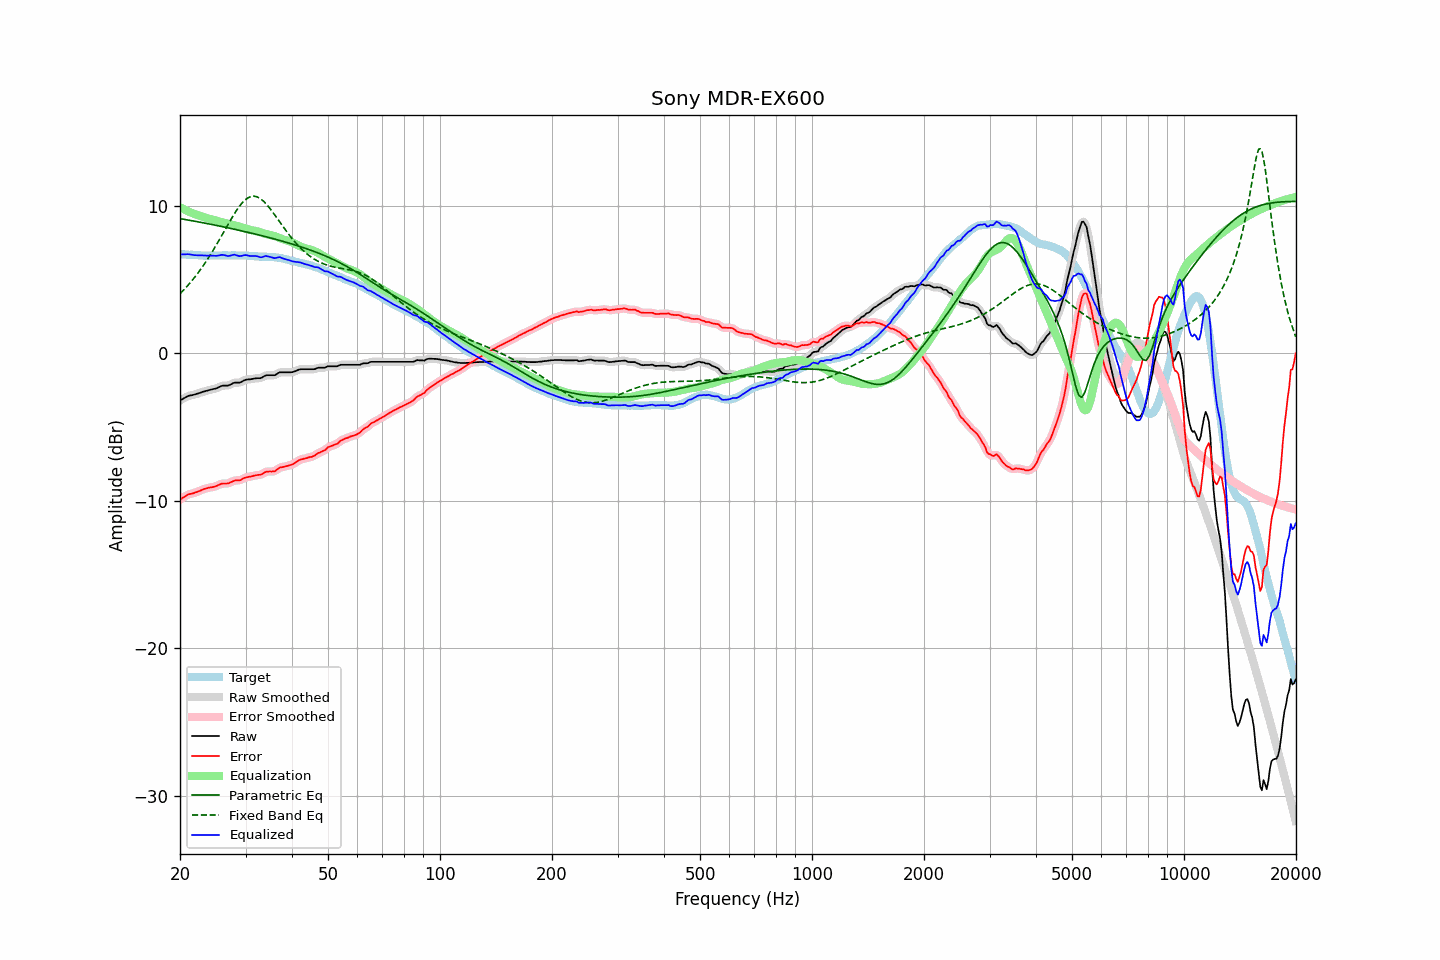

Values plotted in this chart, from the file beside it:
frequency, raw, error, smoothed, error_smoothed, equalization, parametric_eq, fixed_band_eq, equalized_raw, equalized_smoothed, target
20.00, -3.20, -9.93, -3.21, -9.93, 9.91, 9.13, 4.04, 6.70, 6.70, 6.72
20.20, -3.14, -9.86, -3.14, -9.86, 9.85, 9.11, 4.15, 6.70, 6.70, 6.71
20.40, -3.08, -9.79, -3.08, -9.79, 9.79, 9.09, 4.26, 6.70, 6.71, 6.70
20.61, -3.03, -9.73, -3.02, -9.72, 9.73, 9.07, 4.37, 6.71, 6.71, 6.70
20.81, -2.96, -9.65, -2.96, -9.65, 9.68, 9.06, 4.49, 6.71, 6.71, 6.68
21.02, -2.90, -9.59, -2.91, -9.60, 9.62, 9.04, 4.61, 6.72, 6.71, 6.68
21.23, -2.87, -9.55, -2.88, -9.56, 9.58, 9.02, 4.74, 6.70, 6.70, 6.67
21.44, -2.85, -9.54, -2.85, -9.53, 9.53, 9.00, 4.87, 6.68, 6.68, 6.68
21.66, -2.83, -9.51, -2.83, -9.50, 9.49, 8.98, 5.00, 6.66, 6.66, 6.67
21.87, -2.80, -9.47, -2.81, -9.47, 9.46, 8.96, 5.13, 6.65, 6.65, 6.66
22.09, -2.77, -9.43, -2.78, -9.43, 9.42, 8.94, 5.27, 6.65, 6.64, 6.65
22.31, -2.74, -9.40, -2.74, -9.39, 9.38, 8.92, 5.42, 6.64, 6.64, 6.65
22.54, -2.70, -9.35, -2.70, -9.35, 9.34, 8.90, 5.56, 6.64, 6.64, 6.64
22.76, -2.66, -9.30, -2.66, -9.30, 9.30, 8.88, 5.71, 6.64, 6.64, 6.63
22.99, -2.62, -9.25, -2.63, -9.25, 9.26, 8.86, 5.87, 6.64, 6.63, 6.62
23.22, -2.59, -9.21, -2.59, -9.21, 9.22, 8.83, 6.03, 6.63, 6.63, 6.61
23.45, -2.56, -9.19, -2.56, -9.18, 9.19, 8.81, 6.19, 6.62, 6.62, 6.62
23.69, -2.53, -9.15, -2.53, -9.15, 9.16, 8.79, 6.35, 6.62, 6.62, 6.61
23.92, -2.50, -9.12, -2.50, -9.12, 9.13, 8.77, 6.52, 6.63, 6.63, 6.61
24.16, -2.47, -9.10, -2.48, -9.10, 9.10, 8.75, 6.70, 6.63, 6.63, 6.62
24.40, -2.45, -9.09, -2.45, -9.08, 9.07, 8.73, 6.87, 6.62, 6.62, 6.63
24.65, -2.42, -9.06, -2.43, -9.06, 9.04, 8.71, 7.05, 6.62, 6.61, 6.63
24.89, -2.40, -9.04, -2.40, -9.03, 9.01, 8.68, 7.23, 6.60, 6.61, 6.63
25.14, -2.36, -8.99, -2.36, -8.99, 8.97, 8.66, 7.42, 6.61, 6.61, 6.62
25.39, -2.31, -8.94, -2.31, -8.94, 8.94, 8.64, 7.61, 6.63, 6.63, 6.62
25.65, -2.26, -8.89, -2.26, -8.89, 8.92, 8.62, 7.80, 6.65, 6.65, 6.62
25.91, -2.21, -8.85, -2.22, -8.86, 8.89, 8.59, 7.99, 6.67, 6.67, 6.63
26.16, -2.19, -8.84, -2.20, -8.84, 8.86, 8.57, 8.18, 6.67, 6.66, 6.64
26.43, -2.19, -8.84, -2.19, -8.84, 8.83, 8.55, 8.38, 6.64, 6.64, 6.64
26.69, -2.19, -8.84, -2.19, -8.84, 8.81, 8.52, 8.57, 6.61, 6.61, 6.64
26.96, -2.19, -8.83, -2.18, -8.82, 8.78, 8.50, 8.76, 6.59, 6.60, 6.63
27.23, -2.14, -8.78, -2.15, -8.78, 8.76, 8.48, 8.95, 6.61, 6.61, 6.63
27.50, -2.09, -8.73, -2.09, -8.73, 8.73, 8.45, 9.14, 6.64, 6.64, 6.63
27.77, -2.03, -8.68, -2.04, -8.68, 8.71, 8.43, 9.32, 6.67, 6.67, 6.64
28.05, -1.99, -8.64, -2.01, -8.64, 8.68, 8.41, 9.49, 6.68, 6.67, 6.64
28.33, -1.99, -8.62, -1.99, -8.63, 8.64, 8.38, 9.66, 6.65, 6.65, 6.62
28.62, -1.99, -8.62, -1.99, -8.62, 8.61, 8.36, 9.82, 6.62, 6.62, 6.62
28.90, -1.99, -8.63, -1.98, -8.61, 8.58, 8.33, 9.97, 6.58, 6.59, 6.63
29.19, -1.95, -8.59, -1.95, -8.58, 8.55, 8.31, 10.11, 6.59, 6.60, 6.63
29.48, -1.89, -8.52, -1.89, -8.52, 8.52, 8.28, 10.23, 6.62, 6.62, 6.62
29.78, -1.83, -8.46, -1.84, -8.47, 8.49, 8.26, 10.35, 6.65, 6.65, 6.62
30.08, -1.79, -8.43, -1.80, -8.43, 8.45, 8.23, 10.44, 6.66, 6.65, 6.63
30.38, -1.78, -8.41, -1.78, -8.40, 8.42, 8.21, 10.52, 6.63, 6.63, 6.62
30.68, -1.77, -8.38, -1.77, -8.38, 8.38, 8.18, 10.58, 6.61, 6.61, 6.60
30.99, -1.76, -8.37, -1.76, -8.36, 8.35, 8.16, 10.63, 6.59, 6.59, 6.60
31.30, -1.74, -8.34, -1.74, -8.34, 8.33, 8.13, 10.64, 6.59, 6.59, 6.59
31.61, -1.72, -8.31, -1.72, -8.31, 8.32, 8.10, 10.65, 6.59, 6.59, 6.58
31.93, -1.70, -8.28, -1.71, -8.28, 8.30, 8.08, 10.63, 6.59, 6.59, 6.57
32.24, -1.69, -8.27, -1.70, -8.27, 8.27, 8.05, 10.60, 6.58, 6.57, 6.57
32.57, -1.69, -8.25, -1.70, -8.26, 8.24, 8.02, 10.55, 6.54, 6.54, 6.55
32.89, -1.69, -8.25, -1.68, -8.24, 8.20, 8.00, 10.49, 6.51, 6.52, 6.55
33.22, -1.65, -8.21, -1.64, -8.19, 8.17, 7.97, 10.40, 6.51, 6.52, 6.55
33.55, -1.58, -8.13, -1.58, -8.13, 8.13, 7.94, 10.31, 6.55, 6.55, 6.54
33.89, -1.51, -8.07, -1.53, -8.08, 8.11, 7.91, 10.20, 6.59, 6.58, 6.55
34.23, -1.49, -8.03, -1.50, -8.04, 8.08, 7.89, 10.08, 6.59, 6.59, 6.53
34.57, -1.49, -8.03, -1.49, -8.02, 8.06, 7.86, 9.95, 6.56, 6.57, 6.53
34.92, -1.49, -8.02, -1.49, -8.02, 8.03, 7.83, 9.81, 6.54, 6.54, 6.52
35.27, -1.49, -8.03, -1.50, -8.03, 8.00, 7.80, 9.67, 6.51, 6.50, 6.53
35.62, -1.49, -8.01, -1.50, -8.02, 7.97, 7.77, 9.52, 6.47, 6.47, 6.51
35.97, -1.49, -8.01, -1.47, -7.98, 7.94, 7.74, 9.37, 6.44, 6.46, 6.51
... 635 more rows
